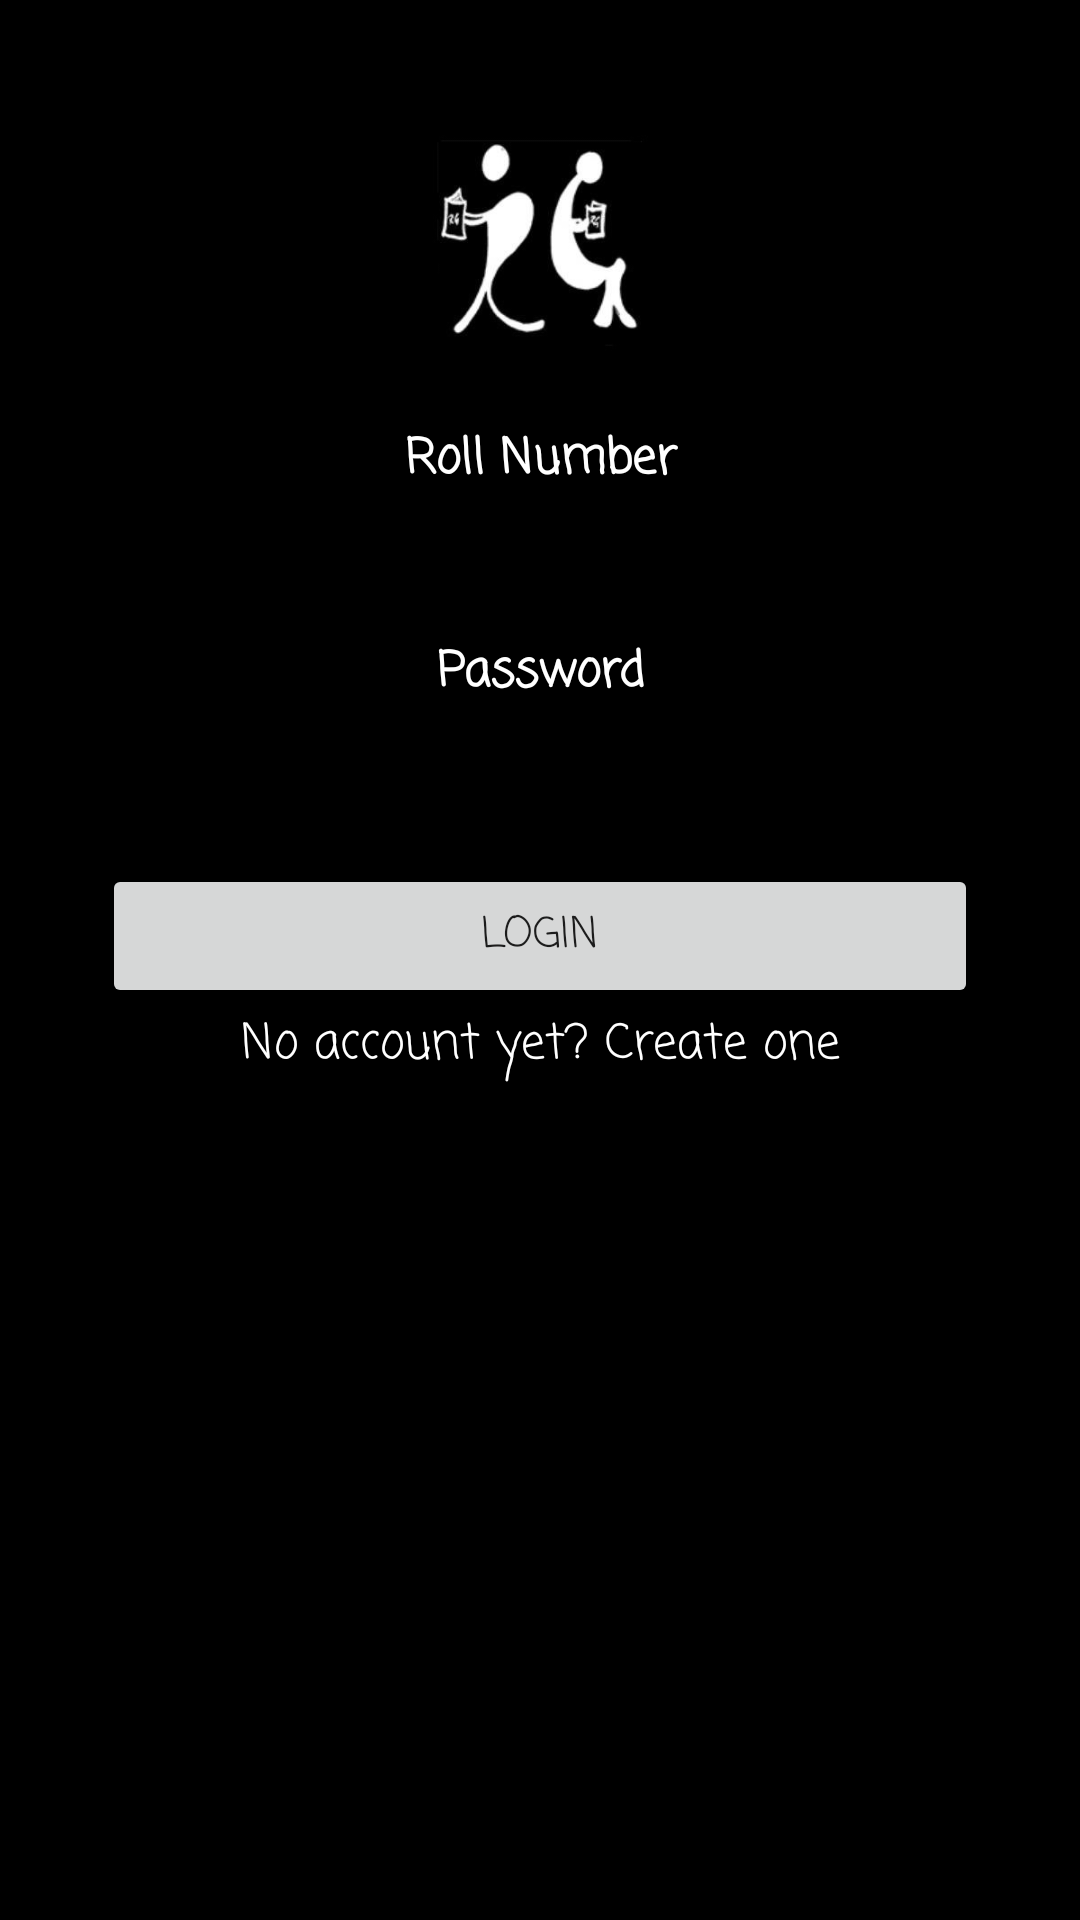

The Android layout XML behind this screen, and the referenced resources:
<!-- AndroidManifest.xml: application theme AppTheme -->
<!-- res/layout/activity_main.xml -->
<?xml version="1.0" encoding="utf-8"?>
<LinearLayout xmlns:android="http://schemas.android.com/apk/res/android"
    android:layout_width="match_parent"
    android:layout_height="match_parent"
    android:background="#000000"
    android:orientation="vertical"
    android:paddingLeft="34dp"
    android:paddingRight="34dp"
    android:paddingTop="45dp">

    <ImageView
        android:layout_width="wrap_content"
        android:layout_height="72dp"
        android:layout_gravity="center_horizontal"
        android:layout_marginBottom="24dp"
        android:src="@drawable/rg_icon" />

    <TextView
        android:id="@+id/textview_mobile_number"
        android:layout_width="fill_parent"
        android:layout_height="wrap_content"
        android:layout_marginBottom="5dp"
        android:fontFamily="casual"
        android:gravity="center"
        android:text="Roll Number"
        android:textColor="#ffffff"
        android:textSize="16dp"
        android:textStyle="bold" />

    <EditText
        android:id="@+id/input_roll_number"
        android:layout_width="match_parent"
        android:layout_height="wrap_content"
        android:layout_marginLeft="15dp"
        android:layout_marginRight="15dp"
        android:hint="Email"
        android:inputType="number"
        android:textColor="#ffffff" />

    <TextView
        android:id="@+id/textview_password"
        android:layout_width="fill_parent"
        android:layout_height="wrap_content"
        android:layout_marginBottom="5dp"
        android:fontFamily="casual"
        android:gravity="center"
        android:text="Password"
        android:textColor="#ffffff"
        android:textSize="16dp"
        android:textStyle="bold" />

    <EditText
        android:id="@+id/input_password"
        android:layout_width="match_parent"
        android:layout_height="wrap_content"
        android:layout_marginLeft="15dp"
        android:layout_marginRight="15dp"
        android:hint="Password"
        android:inputType="textPassword"
        android:textColor="#ffffff" />

    <Button
        android:id="@+id/btn_login"
        android:layout_width="fill_parent"
        android:layout_height="wrap_content"
        android:layout_marginTop="5dp"
        android:fontFamily="casual"
        android:padding="12dp"
        android:text="Login" />

    <TextView
        android:id="@+id/link_signup"
        android:layout_width="fill_parent"
        android:layout_height="wrap_content"
        android:layout_marginBottom="24dp"
        android:fontFamily="casual"
        android:gravity="center"
        android:text="No account yet? Create one"
        android:textColor="#ffffff"
        android:textSize="16dip" />
</LinearLayout>
<!-- resources referenced by this layout -->
<resources>
  <!-- drawable rg_icon: jpg bitmap (drawable, 11474 bytes) -->
  <style name="AppTheme" parent="Theme.AppCompat.Light.DarkActionBar">
          
          <item name="colorPrimary">#000000</item>
          <item name="colorPrimaryDark">#4c4c4c</item>
          <item name="colorAccent">#ffffff</item>
          <item name="windowNoTitle">true</item>
          <item name="windowActionBar">false</item>
      </style>
</resources>
